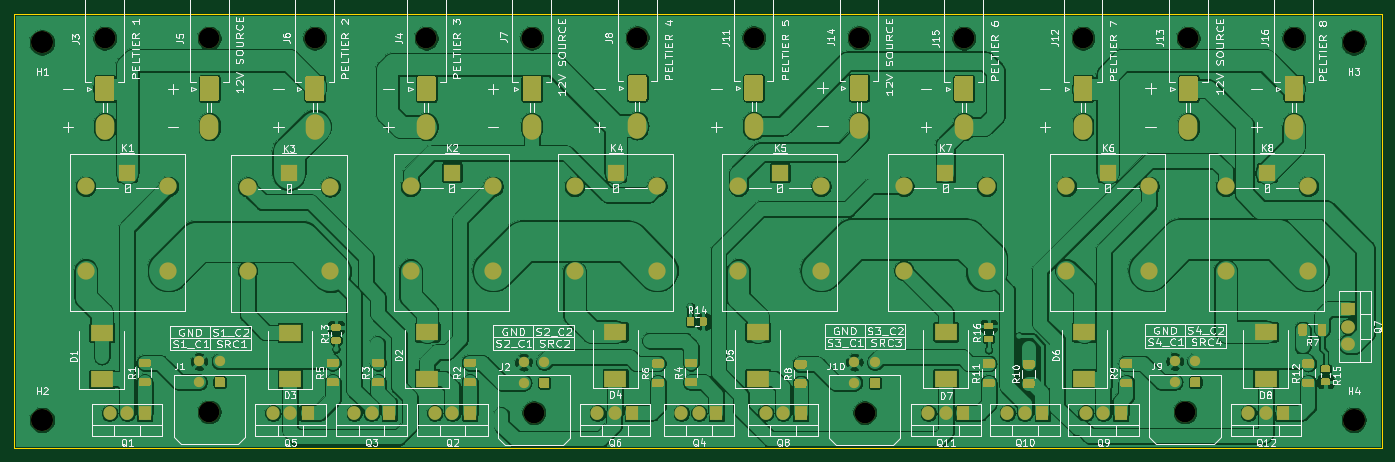
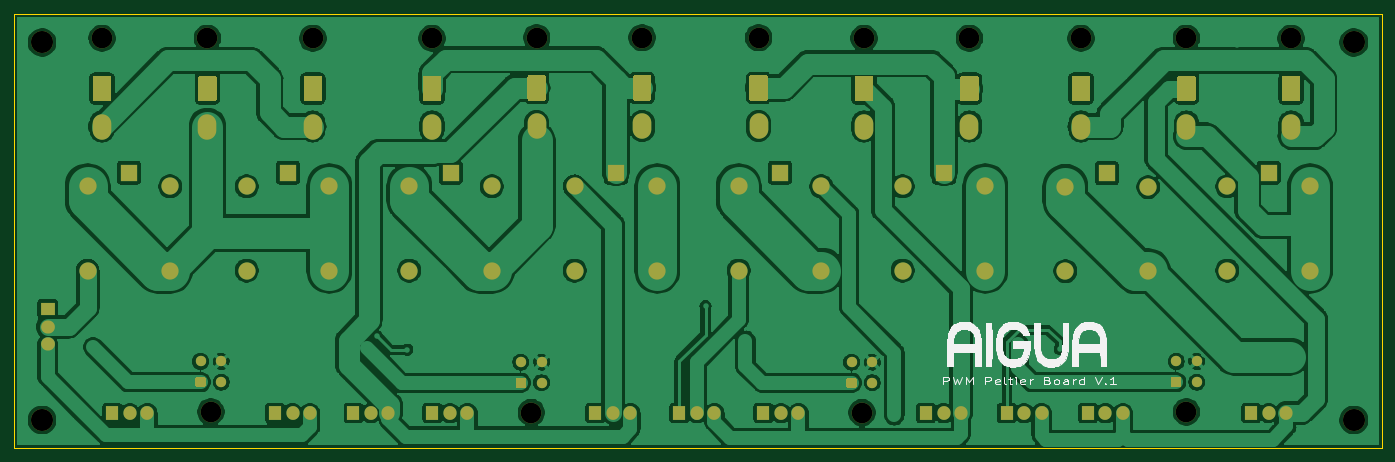
Circuit board: 10 layer files. Board 198.6 x 63.1 mm.
- bottom_copper: PeltierPWMControl-B_Cu.gbl (239826 bytes)
- bottom_mask: PeltierPWMControl-B_Mask.gbs (9488 bytes)
- paste: PeltierPWMControl-B_Paste.gbp (504 bytes)
- bottom_silk: PeltierPWMControl-B_SilkS.gbo (58953 bytes)
- outline: PeltierPWMControl-Edge_Cuts.gm1 (736 bytes)
- top_copper: PeltierPWMControl-F_Cu.gtl (365454 bytes)
- top_mask: PeltierPWMControl-F_Mask.gts (20717 bytes)
- paste: PeltierPWMControl-F_Paste.gtp (11733 bytes)
- top_silk: PeltierPWMControl-F_SilkS.gto (109630 bytes)
- drill: PeltierPWMControl-NPTH.drl (595 bytes)

=== bottom_copper: PeltierPWMControl-B_Cu.gbl (239826 bytes, source omitted) ===
=== bottom_mask: PeltierPWMControl-B_Mask.gbs (9488 bytes, source omitted) ===
=== paste: PeltierPWMControl-B_Paste.gbp ===
G04 #@! TF.GenerationSoftware,KiCad,Pcbnew,(5.1.9)-1*
G04 #@! TF.CreationDate,2021-01-28T15:20:20-05:00*
G04 #@! TF.ProjectId,PeltierPWMControl,50656c74-6965-4725-9057-4d436f6e7472,rev?*
G04 #@! TF.SameCoordinates,Original*
G04 #@! TF.FileFunction,Paste,Bot*
G04 #@! TF.FilePolarity,Positive*
%FSLAX46Y46*%
G04 Gerber Fmt 4.6, Leading zero omitted, Abs format (unit mm)*
G04 Created by KiCad (PCBNEW (5.1.9)-1) date 2021-01-28 15:20:20*
%MOMM*%
%LPD*%
G01*
G04 APERTURE LIST*
G04 APERTURE END LIST*
M02*

=== bottom_silk: PeltierPWMControl-B_SilkS.gbo (58953 bytes, source omitted) ===
=== outline: PeltierPWMControl-Edge_Cuts.gm1 ===
G04 #@! TF.GenerationSoftware,KiCad,Pcbnew,(5.1.9)-1*
G04 #@! TF.CreationDate,2021-01-28T15:20:20-05:00*
G04 #@! TF.ProjectId,PeltierPWMControl,50656c74-6965-4725-9057-4d436f6e7472,rev?*
G04 #@! TF.SameCoordinates,Original*
G04 #@! TF.FileFunction,Profile,NP*
%FSLAX46Y46*%
G04 Gerber Fmt 4.6, Leading zero omitted, Abs format (unit mm)*
G04 Created by KiCad (PCBNEW (5.1.9)-1) date 2021-01-28 15:20:20*
%MOMM*%
%LPD*%
G01*
G04 APERTURE LIST*
G04 #@! TA.AperFunction,Profile*
%ADD10C,0.050000*%
G04 #@! TD*
G04 APERTURE END LIST*
D10*
X261700000Y-29600000D02*
X63100000Y-29600000D01*
X261700000Y-92700000D02*
X261700000Y-29600000D01*
X261700000Y-92700000D02*
X63100000Y-92700000D01*
X63100000Y-29600000D02*
X63100000Y-92700000D01*
M02*

=== top_copper: PeltierPWMControl-F_Cu.gtl (365454 bytes, source omitted) ===
=== top_mask: PeltierPWMControl-F_Mask.gts (20717 bytes, source omitted) ===
=== paste: PeltierPWMControl-F_Paste.gtp (11733 bytes, source omitted) ===
=== top_silk: PeltierPWMControl-F_SilkS.gto (109630 bytes, source omitted) ===
=== drill: PeltierPWMControl-NPTH.drl ===
M48
; DRILL file {KiCad (5.1.9)-1} date 01/28/21 15:19:41
; FORMAT={2:4/ absolute / inch / suppress leading zeros}
; #@! TF.CreationDate,2021-01-28T15:19:41-05:00
; #@! TF.GenerationSoftware,Kicad,Pcbnew,(5.1.9)-1
; #@! TF.FileFunction,NonPlated,1,2,NPTH
FMAT,2
INCH,TZ
T1C0.1181
T2C0.1260
%
G90
G05
T1
X30039Y-13071
X36024Y-13071
X36024Y-34417
X42047Y-13071
X48425Y-13071
X54449Y-13071
X54567Y-34457
X60472Y-13031
X67126Y-13031
X73150Y-13031
X73465Y-34457
X79134Y-13071
X85945Y-13071
X91772Y-34417
X91969Y-13071
X97992Y-13071
T2
X26457Y-13307
X26457Y-34882
X101417Y-13307
X101417Y-34882
T0
M30

